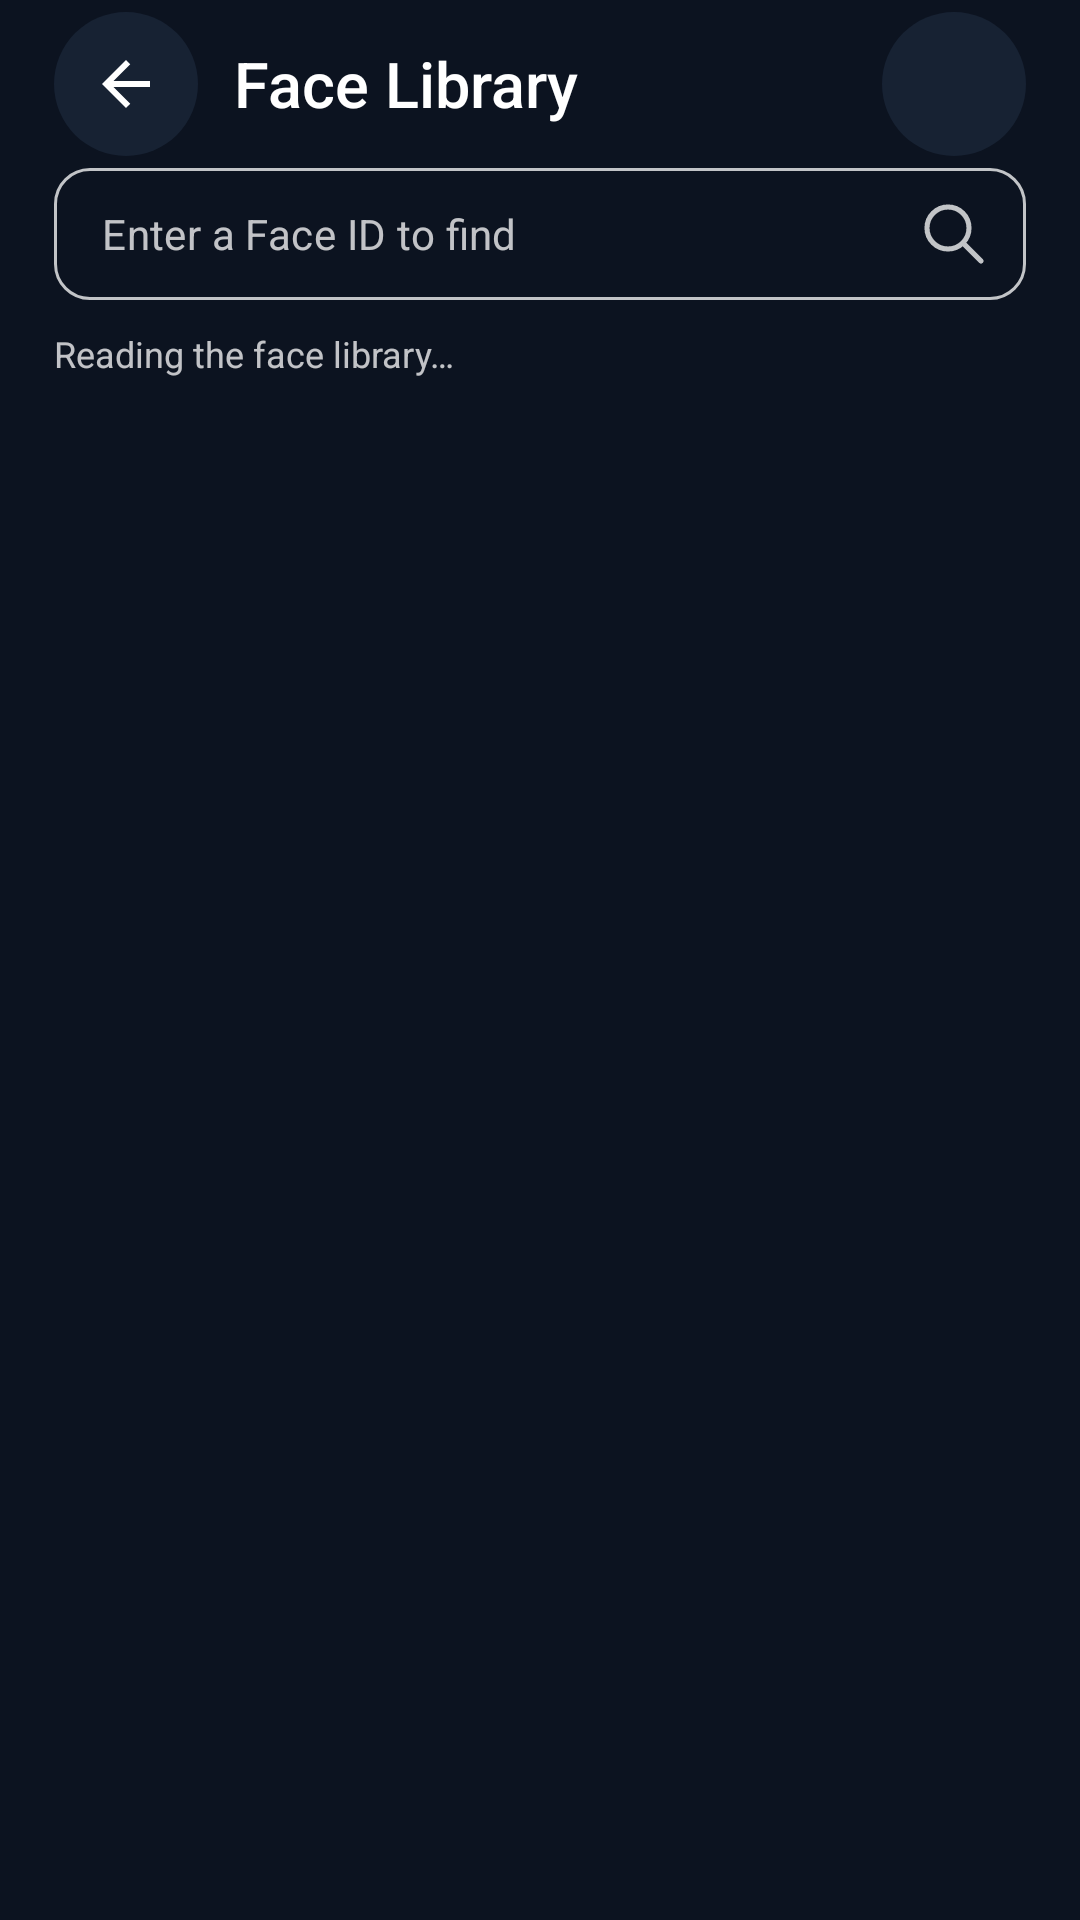

The Android layout XML behind this screen, and the referenced resources:
<!-- AndroidManifest.xml: activity theme Theme.HiFace.Search -->
<!-- res/layout/activity_face_search_library.xml -->
<?xml version="1.0" encoding="utf-8"?>
<LinearLayout xmlns:android="http://schemas.android.com/apk/res/android"
    xmlns:app="http://schemas.android.com/apk/res-auto"
    android:layout_width="match_parent"
    android:layout_height="match_parent"
    android:orientation="vertical"
    android:paddingStart="18dp"
    android:paddingTop="4dp"
    android:paddingEnd="18dp"
    android:paddingBottom="12dp">

    <LinearLayout
        android:layout_width="match_parent"
        android:layout_height="48dp"
        android:gravity="center_vertical">

        <ImageButton
            android:id="@+id/libraryBack"
            style="@style/Widget.HiFace.Search.Icon"
            android:contentDescription="@string/search_back"
            android:src="@drawable/ic_navigation_back" />

        <TextView
            android:layout_width="0dp"
            android:layout_height="wrap_content"
            android:layout_marginStart="12dp"
            android:layout_weight="1"
            android:fontFamily="sans-serif-medium"
            android:text="@string/search_manage"
            android:textColor="@android:color/white"
            android:textSize="21sp" />

        <ImageButton
            android:id="@+id/libraryMenu"
            style="@style/Widget.HiFace.Search.Icon"
            android:contentDescription="@string/search_ui_menu"
            android:src="@drawable/ic_more_vert" />
    </LinearLayout>

    <com.google.android.material.textfield.TextInputLayout
        android:id="@+id/libraryQueryField"
        style="@style/Widget.HiFace.Search.Field"
        android:layout_width="match_parent"
        android:layout_height="44dp"
        android:layout_marginTop="4dp"
        app:endIconContentDescription="@string/search_ui_lookup"
        app:endIconDrawable="@drawable/ic_search_search"
        app:endIconMode="custom"
        app:endIconTint="@color/text_on_dark_secondary"
        app:hintEnabled="false">

        <com.google.android.material.textfield.TextInputEditText
            android:id="@+id/libraryQuery"
            android:layout_width="match_parent"
            android:layout_height="match_parent"
            android:hint="@string/search_ui_lookup_hint"
            android:imeOptions="actionSearch"
            android:inputType="text"
            android:minHeight="0dp"
            android:paddingTop="0dp"
            android:paddingBottom="0dp"
            android:singleLine="true"
            android:textColor="@android:color/white"
            android:textSize="14sp" />
    </com.google.android.material.textfield.TextInputLayout>

    <TextView
        android:id="@+id/libraryStatus"
        android:layout_width="match_parent"
        android:layout_height="36dp"
        android:gravity="center_vertical"
        android:text="@string/search_ui_loading"
        android:textColor="@color/text_on_dark_secondary"
        android:textSize="12sp" />

    <FrameLayout
        android:layout_width="match_parent"
        android:layout_height="0dp"
        android:layout_weight="1">

        <androidx.recyclerview.widget.RecyclerView
            android:id="@+id/libraryRows"
            android:layout_width="match_parent"
            android:layout_height="match_parent"
            android:clipToPadding="false"
            android:scrollbars="none" />

        <LinearLayout
            android:id="@+id/libraryEmpty"
            android:layout_width="match_parent"
            android:layout_height="match_parent"
            android:gravity="center"
            android:orientation="vertical"
            android:padding="24dp"
            android:visibility="gone">

            <ImageView
                android:layout_width="72dp"
                android:layout_height="72dp"
                android:background="@drawable/bg_search_accent"
                android:importantForAccessibility="no"
                android:padding="20dp"
                android:src="@drawable/ic_search_library"
                app:tint="@color/search_accent" />

            <TextView
                android:id="@+id/libraryEmptyTitle"
                android:layout_width="match_parent"
                android:layout_height="wrap_content"
                android:layout_marginTop="20dp"
                android:fontFamily="sans-serif-medium"
                android:gravity="center"
                android:textColor="@android:color/white"
                android:textSize="18sp" />

            <TextView
                android:id="@+id/libraryEmptyHint"
                android:layout_width="match_parent"
                android:layout_height="wrap_content"
                android:layout_marginTop="8dp"
                android:gravity="center"
                android:lineSpacingExtra="3dp"
                android:textColor="@color/text_on_dark_secondary"
                android:textSize="12sp" />
        </LinearLayout>
    </FrameLayout>
</LinearLayout>
<!-- resources referenced by this layout -->
<resources>
  <color name="search_accent">#79E3C0</color>
  <color name="text_on_dark_secondary">#BFFFFFFF</color>
  <!-- drawable bg_search_accent (drawable) -->
  <shape xmlns:android="http://schemas.android.com/apk/res/android" android:shape="rectangle"><solid android:color="@color/search_background"/><corners android:radius="12dp"/></shape>
  <!-- drawable ic_navigation_back (drawable) -->
  <vector xmlns:android="http://schemas.android.com/apk/res/android"
      android:width="24dp"
      android:height="24dp"
      android:viewportWidth="24"
      android:viewportHeight="24">
      <path
          android:fillColor="@android:color/white"
          android:pathData="M20,11H7.83l5.59,-5.59L12,4l-8,8 8,8 1.42,-1.41L7.83,13H20v-2z" />
  </vector>
  <!-- drawable ic_search_library (drawable) -->
  <vector xmlns:android="http://schemas.android.com/apk/res/android" android:width="24dp" android:height="24dp" android:viewportWidth="24" android:viewportHeight="24"><path android:pathData="M14,7a3,3 0,1 1,-6 0a3,3 0,0 1,6 0 M4,20v-2a7,7 0,0 1,14 0v2 M17,4a3,3 0,0 1,0 6 M20,20v-3a5,5 0,0 0,-2 -4" android:fillColor="@android:color/transparent" android:strokeColor="@android:color/white" android:strokeWidth="1.7" android:strokeLineCap="round" android:strokeLineJoin="round"/></vector>
  <!-- drawable ic_search_search (drawable) -->
  <vector xmlns:android="http://schemas.android.com/apk/res/android" android:width="24dp" android:height="24dp" android:viewportWidth="24" android:viewportHeight="24"><path android:pathData="M17,10a7,7 0,1 1,-14 0a7,7 0,0 1,14 0 M15,15l6,6" android:fillColor="@android:color/transparent" android:strokeColor="@android:color/white" android:strokeWidth="1.7" android:strokeLineCap="round" android:strokeLineJoin="round"/></vector>
  <string name="search_back">Back</string>
  <string name="search_manage">Face Library</string>
  <string name="search_ui_loading">Reading the face library…</string>
  <string name="search_ui_lookup">Find</string>
  <string name="search_ui_lookup_hint">Enter a Face ID to find</string>
  <string name="search_ui_menu">Face library menu</string>
  <style name="Widget.HiFace.Search.Icon" parent="Widget.AppCompat.ImageButton">
          <item name="android:layout_width">48dp</item>
          <item name="android:layout_height">48dp</item>
          <item name="android:background">@drawable/bg_search_icon</item>
          <item name="android:padding">12dp</item>
          <item name="android:scaleType">centerInside</item>
          <item name="android:tint">@android:color/white</item>
      </style>
  <style name="Theme.HiFace.Search" parent="Theme.HiFace.Search.Base" />
  <color name="search_background">#0C1320</color>
  <!-- drawable bg_search_icon (drawable) -->
  <ripple xmlns:android="http://schemas.android.com/apk/res/android" android:color="@color/surface_on_dark"><item><shape android:shape="oval"><solid android:color="@color/search_surface"/></shape></item></ripple>
  <color name="surface_on_dark">#26FFFFFF</color>
  <color name="search_surface">#172233</color>
  <color name="search_error_color">#FF9696</color>
  <style name="ThemeOverlay.HiFace.Search.Dialog" parent="ThemeOverlay.MaterialComponents.MaterialAlertDialog">
          <item name="shapeAppearanceMediumComponent">@style/ShapeAppearance.HiFace.Search.Dialog</item>
          <item name="colorSurface">@color/search_surface</item>
          <item name="colorOnSurface">@android:color/white</item>
          <item name="android:textColorPrimary">@android:color/white</item>
          <item name="android:textColorSecondary">@color/text_on_dark_secondary</item>
          <item name="colorPrimary">@color/search_accent</item>
      </style>
  <style name="ShapeAppearance.HiFace.Search.Dialog" parent="ShapeAppearance.MaterialComponents.MediumComponent">
          <item name="cornerSize">24dp</item>
      </style>
</resources>
